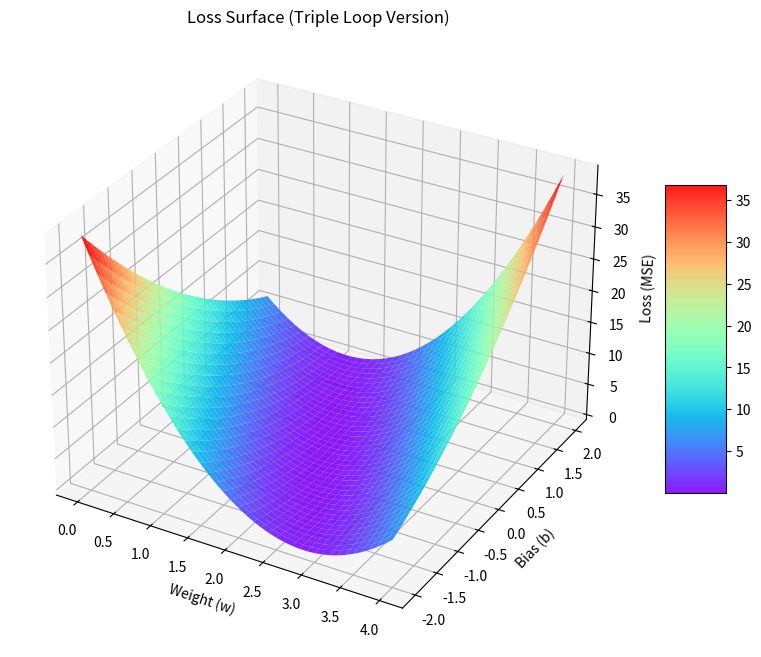

Write the Python code that produced this figure.
import numpy as np
import matplotlib.pyplot as plt
from mpl_toolkits.mplot3d import Axes3D

# 1. 准备数据
x_data = [1.0, 2.0, 3.0]
y_data = [2.0, 4.0, 6.0]


# 2. 定义模型和损失函数
def forward(x, w, b):
    return x * w + b


def loss(x, y, w, b):
    y_pred = forward(x, w, b)
    return (y_pred - y) ** 2


# 3. 定义参数范围
w_range = np.arange(0.0, 4.1, 0.1)  # w 从 0 到 4
b_range = np.arange(-2.0, 2.1, 0.1)  # b 从 -2 到 2

# 4. 生成网格矩阵（仅用于最后绘图，不参与 Loss 计算）
W, B = np.meshgrid(w_range, b_range)
Loss_Matrix = np.zeros_like(W, dtype=float)

# 5. 核心：三重循环计算 Loss
print("开始暴力计算...")
for i, w in enumerate(w_range):  # 第一重：遍历 w
    for j, b in enumerate(b_range):  # 第二重：遍历 b
        total_loss = 0
        for x_val, y_val in zip(x_data, y_data):  # 第三重：遍历数据点
            total_loss += loss(x_val, y_val, w, b)

        # 计算 MSE 并存入矩阵
        # 注意：W 和 B 的形状是 (len(b), len(w))，所以索引是 [j, i]
        Loss_Matrix[j, i] = total_loss / len(x_data)

print("计算完成，正在绘图...")

# 6. 绘制三维图
fig = plt.figure(figsize=(10, 8))
ax = fig.add_subplot(111, projection='3d')

surf = ax.plot_surface(W, B, Loss_Matrix, cmap='rainbow', edgecolor='none', alpha=0.9)
fig.colorbar(surf, shrink=0.5, aspect=5)

ax.set_xlabel('Weight (w)')
ax.set_ylabel('Bias (b)')
ax.set_zlabel('Loss (MSE)')
ax.set_title('Loss Surface (Triple Loop Version)')

plt.show()
